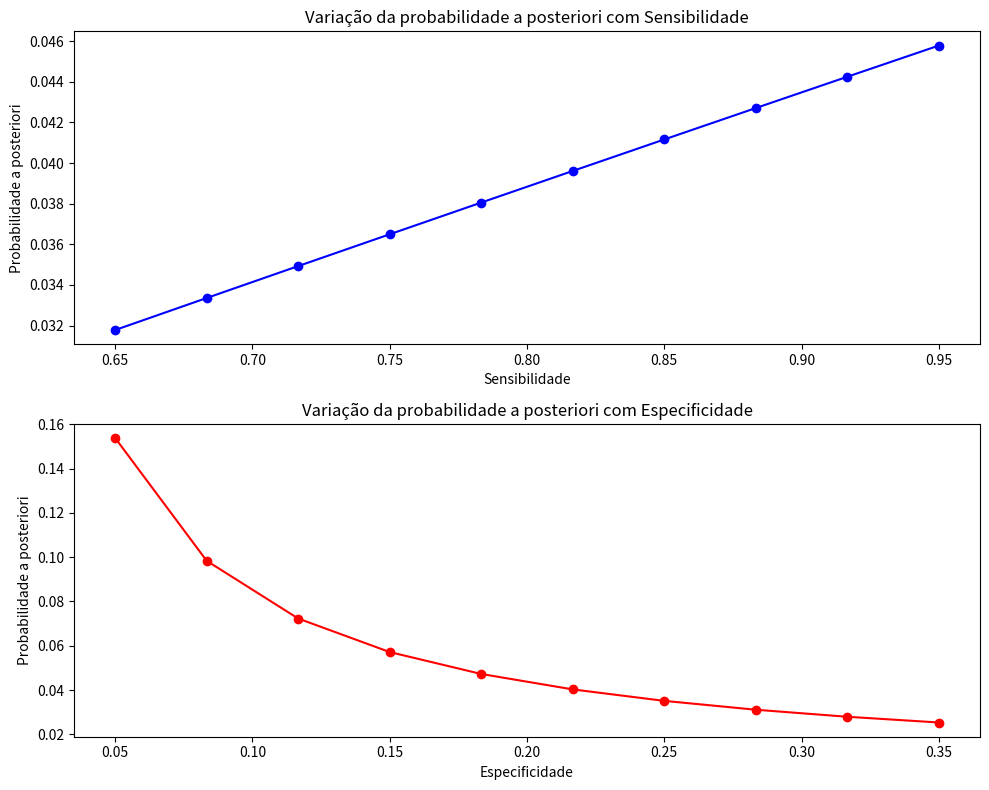

The matplotlib source for this figure:
import numpy as np
import matplotlib.pyplot as plt


# Função para calcular a probabilidade pelo Teorema de Bayes
def bayes_theorem(p_a, p_b_dado_a, p_b_dado_no_a):
    """
    Devolver a probabilidade de A dado B segundo o Teorema de Bayes

    p_a -- probabilidade a priori de A
    p_b_dado_a -- probabilidade de B dado A
    p_b_dado_no_a -- probabilidade de B dado não A

    Devolver:
    p_a_dado_b -- probabilidade de A dado B
    """
    # P(B)
    p_b = (p_b_dado_a * p_a) + (p_b_dado_no_a * (1 - p_a))

    # P(A|B)
    p_a_dado_b = (p_b_dado_a * p_a) / p_b

    return p_a_dado_b
# Resolver os exemplos fornecidos
print("Exemplos resolvidos:")

# Exemplo 1
p_a = 0.01
p_b_dado_a = 0.9
p_b_dado_no_a = 0.2
p_a_dado_b = bayes_theorem(p_a, p_b_dado_a, p_b_dado_no_a)
print("Exemplo 1:")
print('Probabilidade de A dado B:', round(p_a_dado_b, 4))  # 0.0435

# Exemplo 2
p_a = 0.01
p_b_dado_a = 0.85
p_b_dado_no_a = 0.15
p_a_dado_b = bayes_theorem(p_a, p_b_dado_a, p_b_dado_no_a)
print("\nExemplo 2:")
print('Probabilidade de A dado B:', round(p_a_dado_b, 4))  # 0.0541

# Exemplo 3
p_a = 0.01
p_b_dado_a = 0.9
p_b_dado_no_a = 0.05
p_a_dado_b = bayes_theorem(p_a, p_b_dado_a, p_b_dado_no_a)
print("\nExemplo 3:")
print('Probabilidade de A dado B:', round(p_a_dado_b, 4))  # 0.1538
# Probabilidade a priori
p_a = 0.01

# Array de sensibilidade e especificidade
sensibilidade = np.linspace(0.65, 0.95, 10)  # +/- 25% sobre o valor base de 0.9
especificidade = np.linspace(0.05, 0.35, 10)  # +/- 25% sobre o valor base de 0.2

# Cálculo da probabilidade a posteriori com sensibilidade variável e especificidade fixa
posteriori_sens = [bayes_theorem(p_a, s, 0.2) for s in sensibilidade]
posteriori_esp = [bayes_theorem(p_a, 0.9, e) for e in especificidade]
# Plotar os resultados
fig, axs = plt.subplots(2, 1, figsize=(10, 8))
# Plot Sensibilidade
axs[0].plot(sensibilidade, posteriori_sens, marker='o', color='b')
axs[0].set_title("Variação da probabilidade a posteriori com Sensibilidade")
axs[0].set_xlabel("Sensibilidade")
axs[0].set_ylabel("Probabilidade a posteriori")

# Plot Especificidade
axs[1].plot(especificidade, posteriori_esp, marker='o', color='r')
axs[1].set_title("Variação da probabilidade a posteriori com Especificidade")
axs[1].set_xlabel("Especificidade")
axs[1].set_ylabel("Probabilidade a posteriori")

plt.tight_layout()
plt.show()
